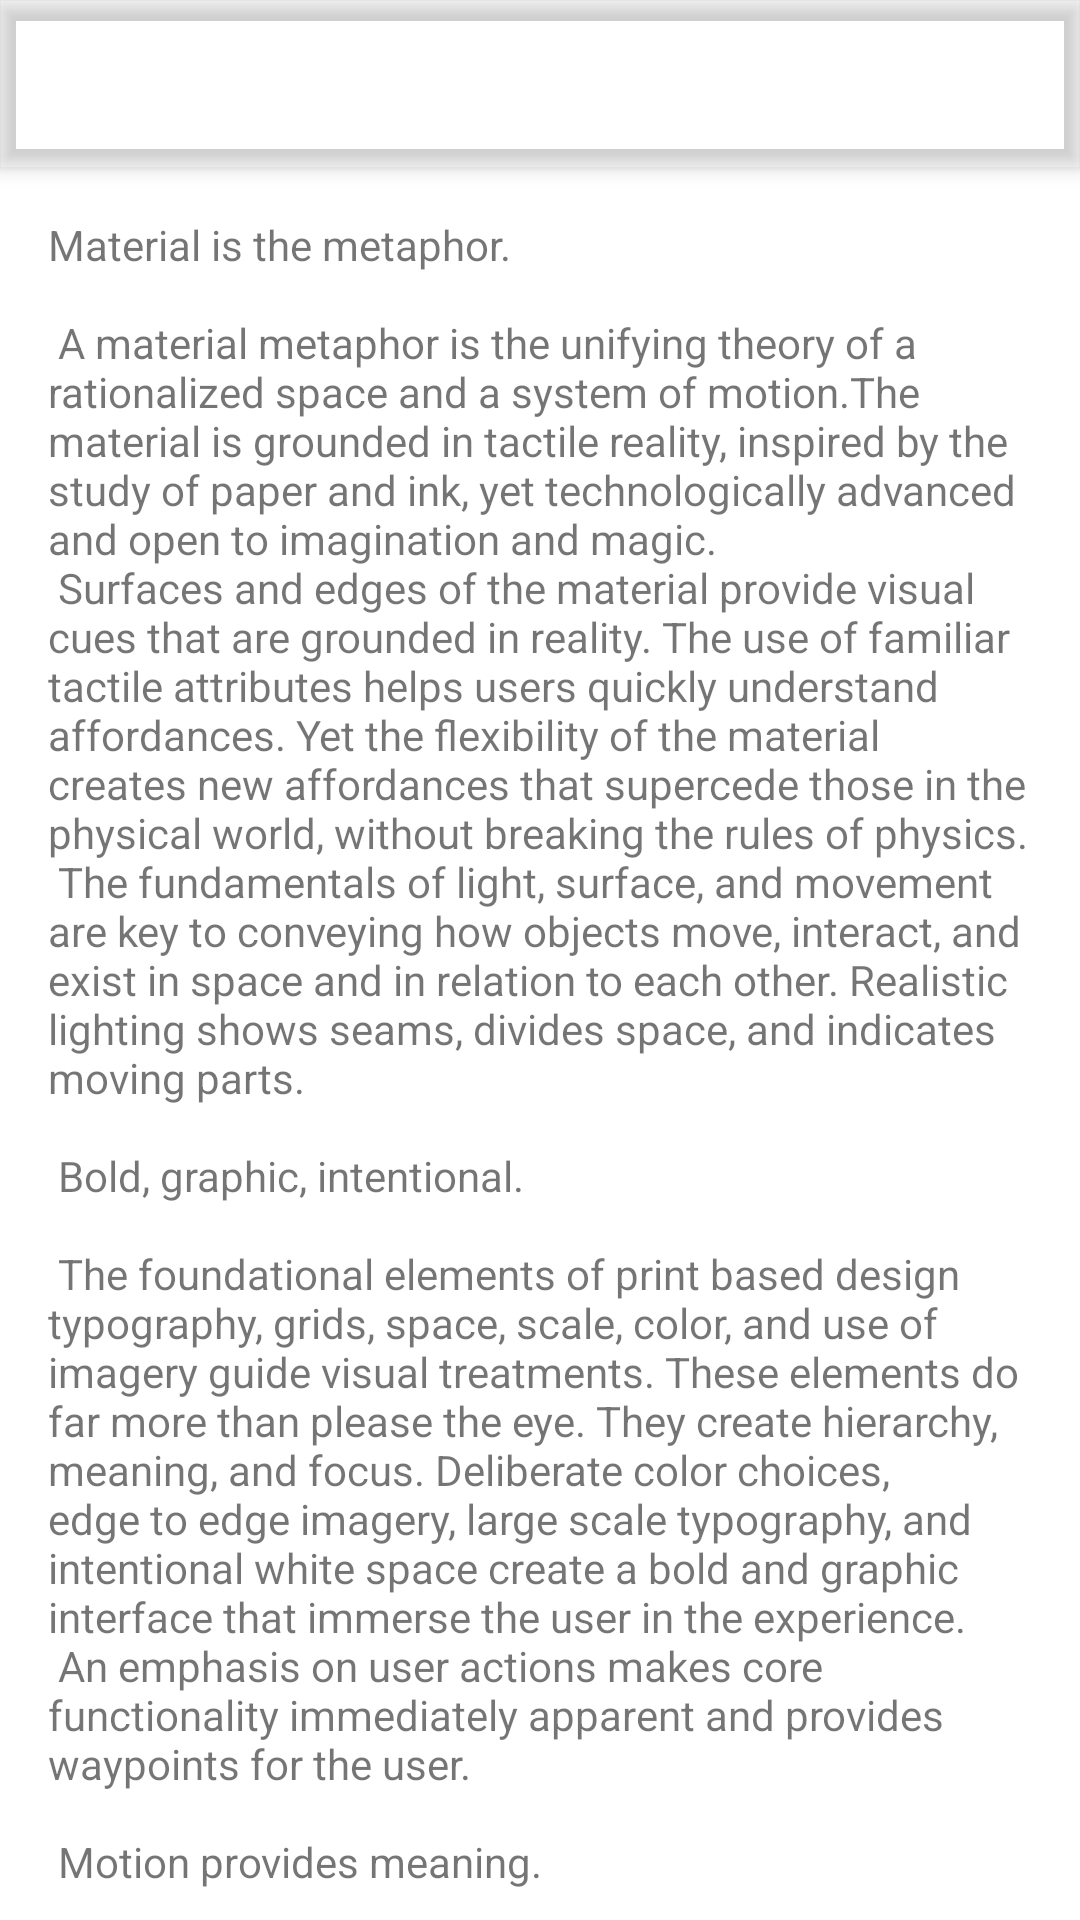

Reconstruct the res/layout file that produces this screen, plus the resources it refers to.
<!-- AndroidManifest.xml: activity theme AppTheme.NoActionBar.Detail -->
<!-- res/layout/activity_detail.xml -->
<?xml version="1.0" encoding="utf-8"?>
<android.support.design.widget.CoordinatorLayout xmlns:android="http://schemas.android.com/apk/res/android"
    xmlns:app="http://schemas.android.com/apk/res-auto"
    xmlns:tools="http://schemas.android.com/tools"
    android:layout_width="match_parent"
    android:layout_height="match_parent"
    android:fitsSystemWindows="true"
    android:transitionGroup="false"
    tools:context="com.github.example.motion_app.DetailActivity">

    <View
        android:id="@+id/background"
        android:layout_width="match_parent"
        android:layout_height="match_parent"
        android:background="@android:color/white"
        android:transitionName="@string/transition_name_detail_background" />

    <android.support.design.widget.AppBarLayout
        android:id="@+id/app_bar"
        android:layout_width="match_parent"
        android:layout_height="wrap_content"
        android:background="@android:color/transparent"
        android:fitsSystemWindows="true"
        android:theme="@style/AppTheme.AppBarOverlay"
        android:transitionGroup="false">

        <android.support.design.widget.CollapsingToolbarLayout
            android:id="@+id/collapsing_toolbar"
            android:layout_width="match_parent"
            android:layout_height="match_parent"
            android:fitsSystemWindows="true"
            android:transitionGroup="false"
            app:contentScrim="@color/colorPrimary"
            app:layout_scrollFlags="scroll|exitUntilCollapsed">

            <ImageView
                android:id="@+id/photo"
                android:layout_width="match_parent"
                android:layout_height="wrap_content"
                android:adjustViewBounds="true"
                android:contentDescription="detail image"
                android:fitsSystemWindows="true"
                android:transitionName="@string/transition_name_photo"
                app:layout_collapseMode="parallax"
                tools:src="@mipmap/ic_launcher" />

            <android.support.v7.widget.Toolbar
                android:id="@+id/toolbar"
                android:layout_width="match_parent"
                android:layout_height="?attr/actionBarSize"
                app:layout_collapseMode="pin"
                app:popupTheme="@style/AppTheme.PopupOverlay" />

        </android.support.design.widget.CollapsingToolbarLayout>


    </android.support.design.widget.AppBarLayout>

    <include layout="@layout/content_detail" />

</android.support.design.widget.CoordinatorLayout>
<!-- res/layout/content_detail.xml (included above) -->
<?xml version="1.0" encoding="utf-8"?>
<android.support.v4.widget.NestedScrollView xmlns:android="http://schemas.android.com/apk/res/android"
    xmlns:app="http://schemas.android.com/apk/res-auto"
    xmlns:tools="http://schemas.android.com/tools"
    android:layout_width="match_parent"
    android:layout_height="match_parent"
    app:layout_behavior="@string/appbar_scrolling_view_behavior"
    tools:context="com.github.example.motion_app.DetailActivity"
    tools:showIn="@layout/activity_detail">

    <TextView
        android:id="@+id/detail_text"
        android:layout_width="wrap_content"
        android:layout_height="wrap_content"
        android:layout_margin="@dimen/text_margin"
        android:text="@string/large_text" />

</android.support.v4.widget.NestedScrollView>
<!-- resources referenced by this layout -->
<resources>
  <color name="colorPrimary">#3F51B5</color>
  <dimen name="text_margin">16dp</dimen>
  <string name="transition_name_photo">photo</string>
</resources>
